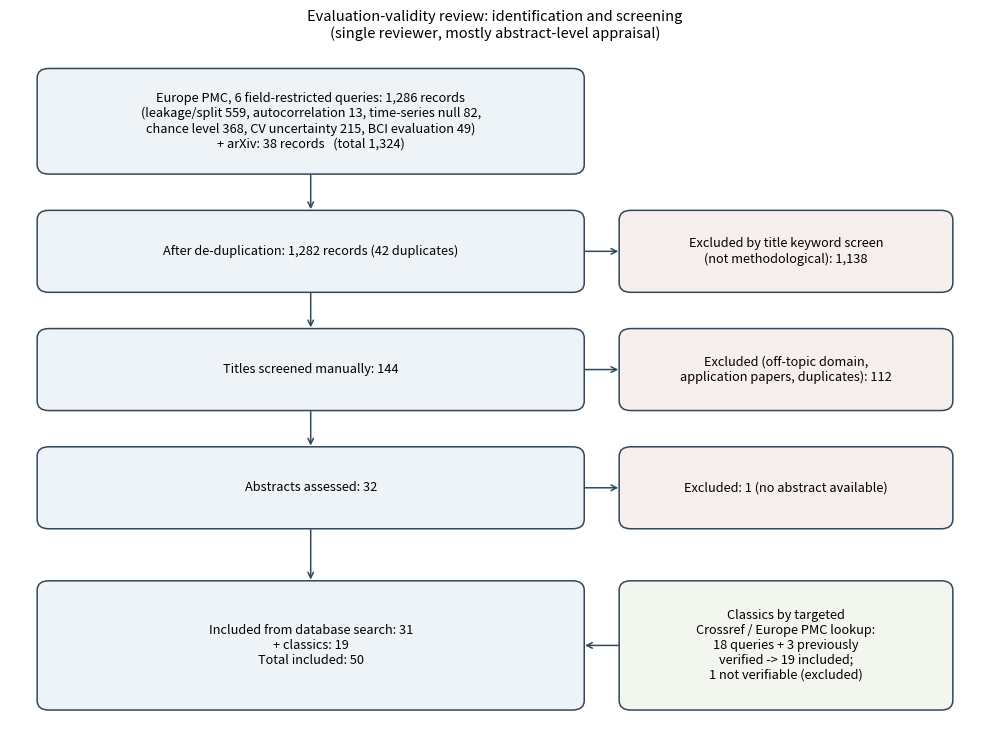

Python code for this plot: (Note: this script raises an exception after producing the figure.)
"""PRISMA-style flow diagram for the evaluation-validity literature review (2026-10-01)."""
import matplotlib
matplotlib.use("Agg")
import matplotlib.pyplot as plt
from matplotlib.patches import FancyBboxPatch

OUT = "data/processed/lit_review_eval_validity_20261001/fig_prisma_eval_validity.png"
fig, ax = plt.subplots(figsize=(10, 7.6))
ax.set_xlim(0, 10)
ax.set_ylim(1.2, 10)
ax.axis("off")


def box(x, y, w, h, text, fc="#eef3f7"):
    ax.add_patch(FancyBboxPatch((x, y), w, h, boxstyle="round,pad=0.02,rounding_size=0.12",
                                fc=fc, ec="#33475b", lw=1.1))
    ax.text(x + w / 2, y + h / 2, text, ha="center", va="center", fontsize=9.2)


def arrow(x1, y1, x2, y2):
    ax.annotate("", xy=(x2, y2), xytext=(x1, y1),
                arrowprops=dict(arrowstyle="->", color="#33475b", lw=1.1))


box(0.3, 8.4, 5.6, 1.3,
    "Europe PMC, 6 field-restricted queries: 1,286 records\n"
    "(leakage/split 559, autocorrelation 13, time-series null 82,\n"
    "chance level 368, CV uncertainty 215, BCI evaluation 49)\n"
    "+ arXiv: 38 records   (total 1,324)")
box(0.3, 6.9, 5.6, 1.0, "After de-duplication: 1,282 records (42 duplicates)")
box(6.3, 6.9, 3.4, 1.0, "Excluded by title keyword screen\n(not methodological): 1,138", fc="#f7eeee")
box(0.3, 5.4, 5.6, 1.0, "Titles screened manually: 144")
box(6.3, 5.4, 3.4, 1.0, "Excluded (off-topic domain,\napplication papers, duplicates): 112", fc="#f7eeee")
box(0.3, 3.9, 5.6, 1.0, "Abstracts assessed: 32")
box(6.3, 3.9, 3.4, 1.0, "Excluded: 1 (no abstract available)", fc="#f7eeee")
box(0.3, 1.6, 5.6, 1.6, "Included from database search: 31\n+ classics: 19\nTotal included: 50")
box(6.3, 1.6, 3.4, 1.6,
    "Classics by targeted\nCrossref / Europe PMC lookup:\n18 queries + 3 previously\nverified -> 19 included;\n1 not verifiable (excluded)", fc="#f3f6ee")

for y1, y2 in [(8.4, 7.9), (6.9, 6.4), (5.4, 4.9), (3.9, 3.2)]:
    arrow(3.1, y1, 3.1, y2)
for y in [7.4, 5.9, 4.4]:
    arrow(5.9, y, 6.3, y)
arrow(6.3, 2.4, 5.9, 2.4)
ax.set_title("Evaluation-validity review: identification and screening\n(single reviewer, mostly abstract-level appraisal)", fontsize=10.5)
fig.tight_layout()
fig.savefig(OUT, dpi=200)
print(OUT)
